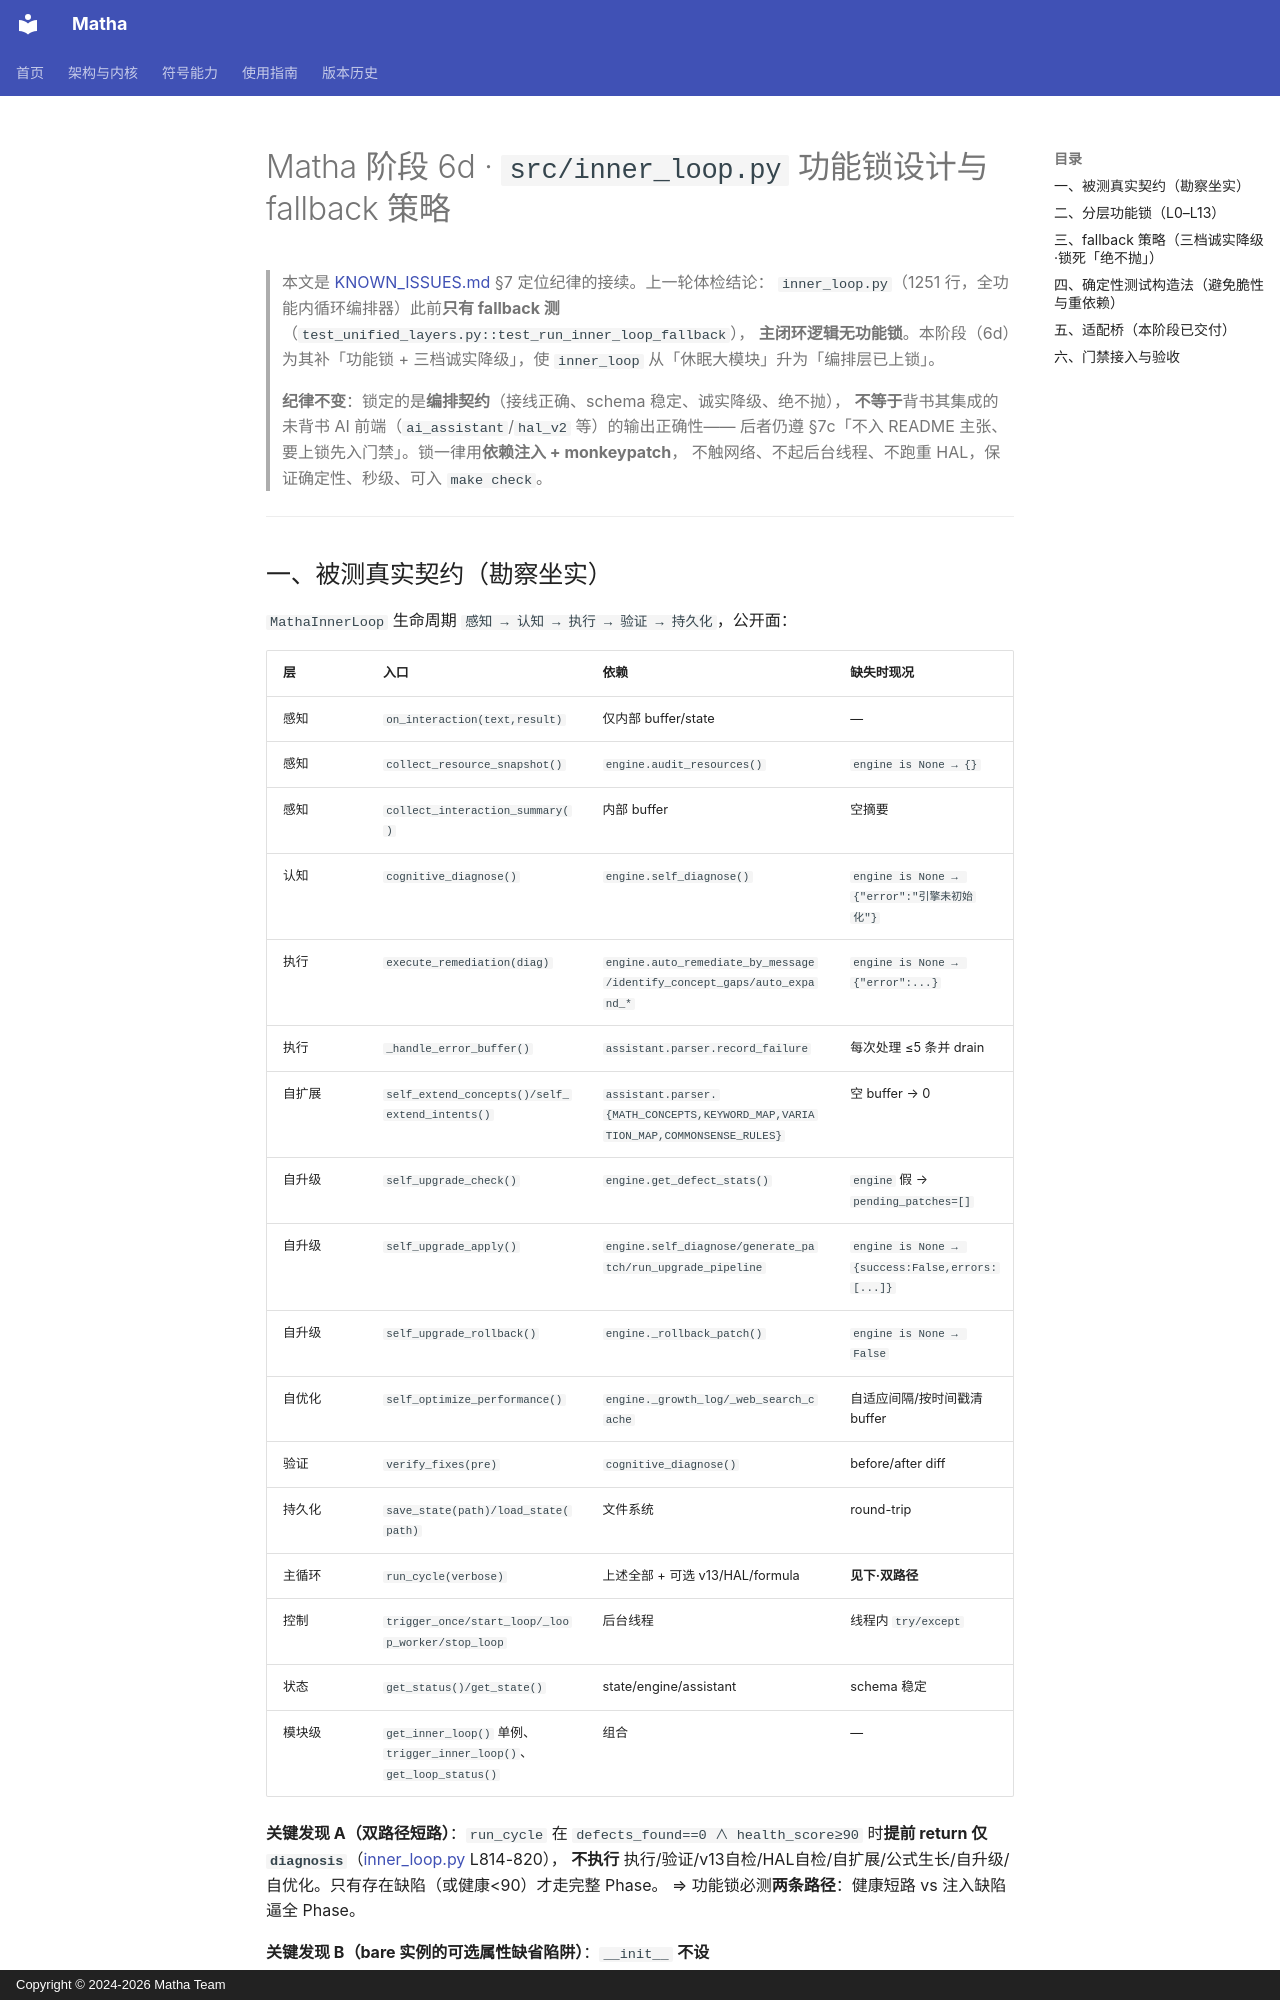

repository: zzk2025r/matha · page: spec/INNER_LOOP_FUNCTIONAL_LOCK/index.html · generator: mkdocs · copyright: Copyright © 2024-2026 Matha Team

# Matha 阶段 6d · `src/inner_loop.py` 功能锁设计与 fallback 策略

> 本文是 [KNOWN_ISSUES.md](../KNOWN_ISSUES.md) §7 定位纪律的接续。上一轮体检结论：
> `inner_loop.py`（1251 行，全功能内循环编排器）此前**只有 fallback 测**（`test_unified_layers.py::test_run_inner_loop_fallback`），
> **主闭环逻辑无功能锁**。本阶段（6d）为其补「功能锁 + 三档诚实降级」，使 `inner_loop` 从「休眠大模块」升为「编排层已上锁」。
>
> **纪律不变**：锁定的是**编排契约**（接线正确、schema 稳定、诚实降级、绝不抛），
> **不等于**背书其集成的未背书 AI 前端（`ai_assistant`/`hal_v2` 等）的输出正确性——
> 后者仍遵 §7c「不入 README 主张、要上锁先入门禁」。锁一律用**依赖注入 + monkeypatch**，
> 不触网络、不起后台线程、不跑重 HAL，保证确定性、秒级、可入 `make check`。

---
